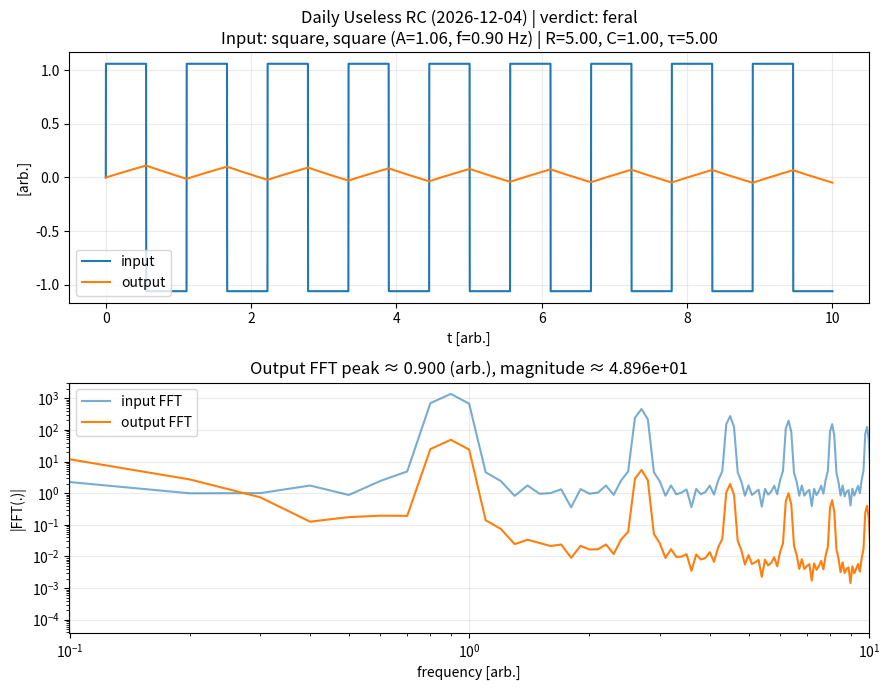

This figure's Python source:
import numpy as np
import matplotlib.pyplot as plt
from datetime import datetime, timezone, timedelta

# ================== Time (JST) ==================
JST = timezone(timedelta(hours=9))
today = datetime.now(JST).strftime("%Y-%m-%d")
rng = np.random.default_rng()

# ================== Simulation time ==================
T = 10.0
N = 4096  # FFTしやすいように少し大きめ
t = np.linspace(0, T, N)
dt = t[1] - t[0]
fs = 1.0 / dt  # [1/s] (tの単位が"秒"という建て付け)

# ================== Discrete component values (1) ==================
# “イメージしやすい値”だけを候補にする
R_VALUES = np.array([0.5, 1.0, 2.0, 5.0, 10.0])
L_VALUES = np.array([0.5, 1.0, 2.0, 5.0, 10.0])
C_VALUES = np.array([0.1, 0.2, 0.5, 1.0, 2.0, 5.0])

# ================== Input signals ==================
def make_input(kind, t):
    A = rng.uniform(0.8, 1.5)
    x = np.zeros_like(t)

    if kind == "step":
        x[t > t[-1] * 0.1] = A
        desc = f"step (A={A:.2f})"

    elif kind == "impulse":
        x[int(0.1 * len(t))] = A / dt
        desc = f"impulse (area≈{A:.2f})"

    elif kind == "sine":
        f = rng.uniform(0.2, 2.0)
        x = A * np.sin(2 * np.pi * f * t)
        desc = f"sine (A={A:.2f}, f={f:.2f} Hz)"

    elif kind == "square":
        f = rng.uniform(0.2, 1.0)
        x = A * np.sign(np.sin(2 * np.pi * f * t))
        desc = f"square (A={A:.2f}, f={f:.2f} Hz)"

    elif kind == "ramp":
        x = np.clip(A * (t / t[-1]), 0, A)
        desc = f"ramp (A={A:.2f})"

    elif kind == "noise":
        x = A * rng.normal(0, 0.5, size=len(t))
        desc = f"noise (σ≈{0.5 * A:.2f})"

    else:
        raise ValueError("unknown input kind")

    return x, desc

input_kind = rng.choice(["step", "impulse", "sine", "square", "ramp", "noise"])
x, x_desc = make_input(input_kind, t)

# ================== System selection ==================
system = rng.choice(["RC", "RL", "RLC"])

# ---------- RC / RL: 1st order low-pass form ----------
def first_order_response(x, tau, dt):
    y = np.zeros_like(x)
    a = np.exp(-dt / tau)
    b = 1.0 - a
    for n in range(1, len(x)):
        y[n] = a * y[n - 1] + b * x[n]
    return y

# ---------- Simulate ----------
if system == "RC":
    R = float(rng.choice(R_VALUES))
    C = float(rng.choice(C_VALUES))
    tau = R * C
    y = first_order_response(x, tau, dt)
    params = f"R={R:.2f}, C={C:.2f}, τ={tau:.2f}"

elif system == "RL":
    R = float(rng.choice(R_VALUES))
    L = float(rng.choice(L_VALUES))
    tau = L / R
    y = first_order_response(x, tau, dt)
    params = f"R={R:.2f}, L={L:.2f}, τ={tau:.2f}"

else:
    # Standard 2nd order form: y'' + 2ζωn y' + ωn^2 y = ωn^2 x
    R = float(rng.choice(R_VALUES))
    L = float(rng.choice(L_VALUES))
    C = float(rng.choice(C_VALUES))

    wn = 1.0 / np.sqrt(L * C)
    zeta = (R / 2.0) * np.sqrt(C / L)

    y = np.zeros_like(x)
    yd = np.zeros_like(x)  # y'
    for n in range(1, len(x)):
        ydd = (wn ** 2) * (x[n] - y[n - 1]) - (2 * zeta * wn) * yd[n - 1]
        yd[n] = yd[n - 1] + dt * ydd
        y[n] = y[n - 1] + dt * yd[n]

    params = f"R={R:.2f}, L={L:.2f}, C={C:.2f}, ωn={wn:.2f}, ζ={zeta:.2f}"

# ================== 1) “Judgement” (meaningless but consistent) ==================
# Normalize for analysis stability
y_center = y - np.mean(y)
y_scale = np.max(np.abs(y_center)) + 1e-12
y_norm = y_center / y_scale

# Overshoot-ish metric (peak compared to final-ish level)
tail = y_norm[int(0.9 * len(y_norm)):]
final_level = np.mean(tail)
peak = np.max(y_norm)
overshoot = float(peak - final_level)

# Oscillation metric: count sign changes of derivative (rough “wiggle count”)
dy = np.diff(y_norm)
wiggles = int(np.sum((dy[:-1] * dy[1:]) < 0))  # derivative sign changes

# “Stability” score (completely arbitrary but repeatable)
score = 0.7 * abs(overshoot) + 0.3 * (wiggles / 50.0)

if score < 0.25:
    verdict = "calm"
elif score < 0.60:
    verdict = "restless"
else:
    verdict = "feral"

# ================== 2) FFT plot (input + output) ==================
# Center signals (remove DC), window for nicer spectrum
x_center = x - np.mean(x)
y_center = y - np.mean(y)

window = np.hanning(len(y_center))
X = np.fft.rfft(x_center * window)
Y = np.fft.rfft(y_center * window)

freq = np.fft.rfftfreq(len(y_center), d=dt)

magX = np.abs(X)
magY = np.abs(Y)

# Avoid DC dominating
magX[0] = 0.0
magY[0] = 0.0

mask = freq > 0
freqp = freq[mask]
magXp = magX[mask]
magYp = magY[mask]

# Peak of output spectrum (on positive freqs)
peak_k = int(np.argmax(magYp))
peak_f = float(freqp[peak_k])
peak_mag = float(magYp[peak_k])

# ================== 3) English one-liner ==================
one_liners = {
    "calm": [
        "Today, the system pretended to be well-behaved.",
        "Nothing happened. Therefore, it is perfect.",
        "The dynamics were suspiciously polite."
    ],
    "restless": [
        "The system wiggled, then denied everything.",
        "A small oscillation appeared and immediately regretted it.",
        "This is not chaos—just enthusiasm."
    ],
    "feral": [
        "The system chose violence (mathematically).",
        "We observed a rare event: uncontrolled confidence.",
        "A resonance-like thing happened. Please do not ask why."
    ]
}
line = rng.choice(one_liners[verdict])

# ================== Plot (time + FFT) ==================
plt.figure(figsize=(9, 7))

# Top: time domain
ax1 = plt.subplot(2, 1, 1)
ax1.plot(t, x, label="input")
ax1.plot(t, y, label="output")
ax1.set_xlabel("t [arb.]")
ax1.set_ylabel("[arb.]")
ax1.set_title(
    f"Daily Useless {system} ({today}) | verdict: {verdict}\n"
    f"Input: {input_kind}, {x_desc} | {params}"
)
ax1.legend()
ax1.grid(True, alpha=0.25)

# Bottom: spectrum (log-log)  ※xlimは “正の範囲” を指定するのが安全
ax2 = plt.subplot(2, 1, 2)
ax2.plot(freqp, magXp, label="input FFT", alpha=0.6)
ax2.plot(freqp, magYp, label="output FFT")
ax2.set_xscale("log")
ax2.set_yscale("log")

# 見やすさ優先で低周波側だけ（ただし log なので左端は >0 ）
xmax = min(np.max(freqp), 10.0)
ax2.set_xlim(freqp[0], xmax)

ax2.set_xlabel("frequency [arb.]")
ax2.set_ylabel("|FFT(.)|")
ax2.set_title(f"Output FFT peak ≈ {peak_f:.3f} (arb.), magnitude ≈ {peak_mag:.3e}")
ax2.grid(True, alpha=0.25)
ax2.legend()

plt.tight_layout()
plt.savefig("result.svg")
plt.close()

# ================== README ==================
readme = f"""# Daily Useless Physics

Every day, GitHub Actions generates a **random dynamical system**
and excites it with a **random input signal**.

## Today's Result ({today})

- **System**: {system}
- **Parameters**: {params}
- **Input**: {x_desc}

### Useless judgement
- **verdict**: **{verdict}**
- overshoot-ish: {overshoot:.3f}
- wiggles: {wiggles}
- FFT peak (output): {peak_f:.3f} (arb.)

> {line}

![result](result.svg)

"""
with open("README.md", "w", encoding="utf-8") as f:
    f.write(readme)
